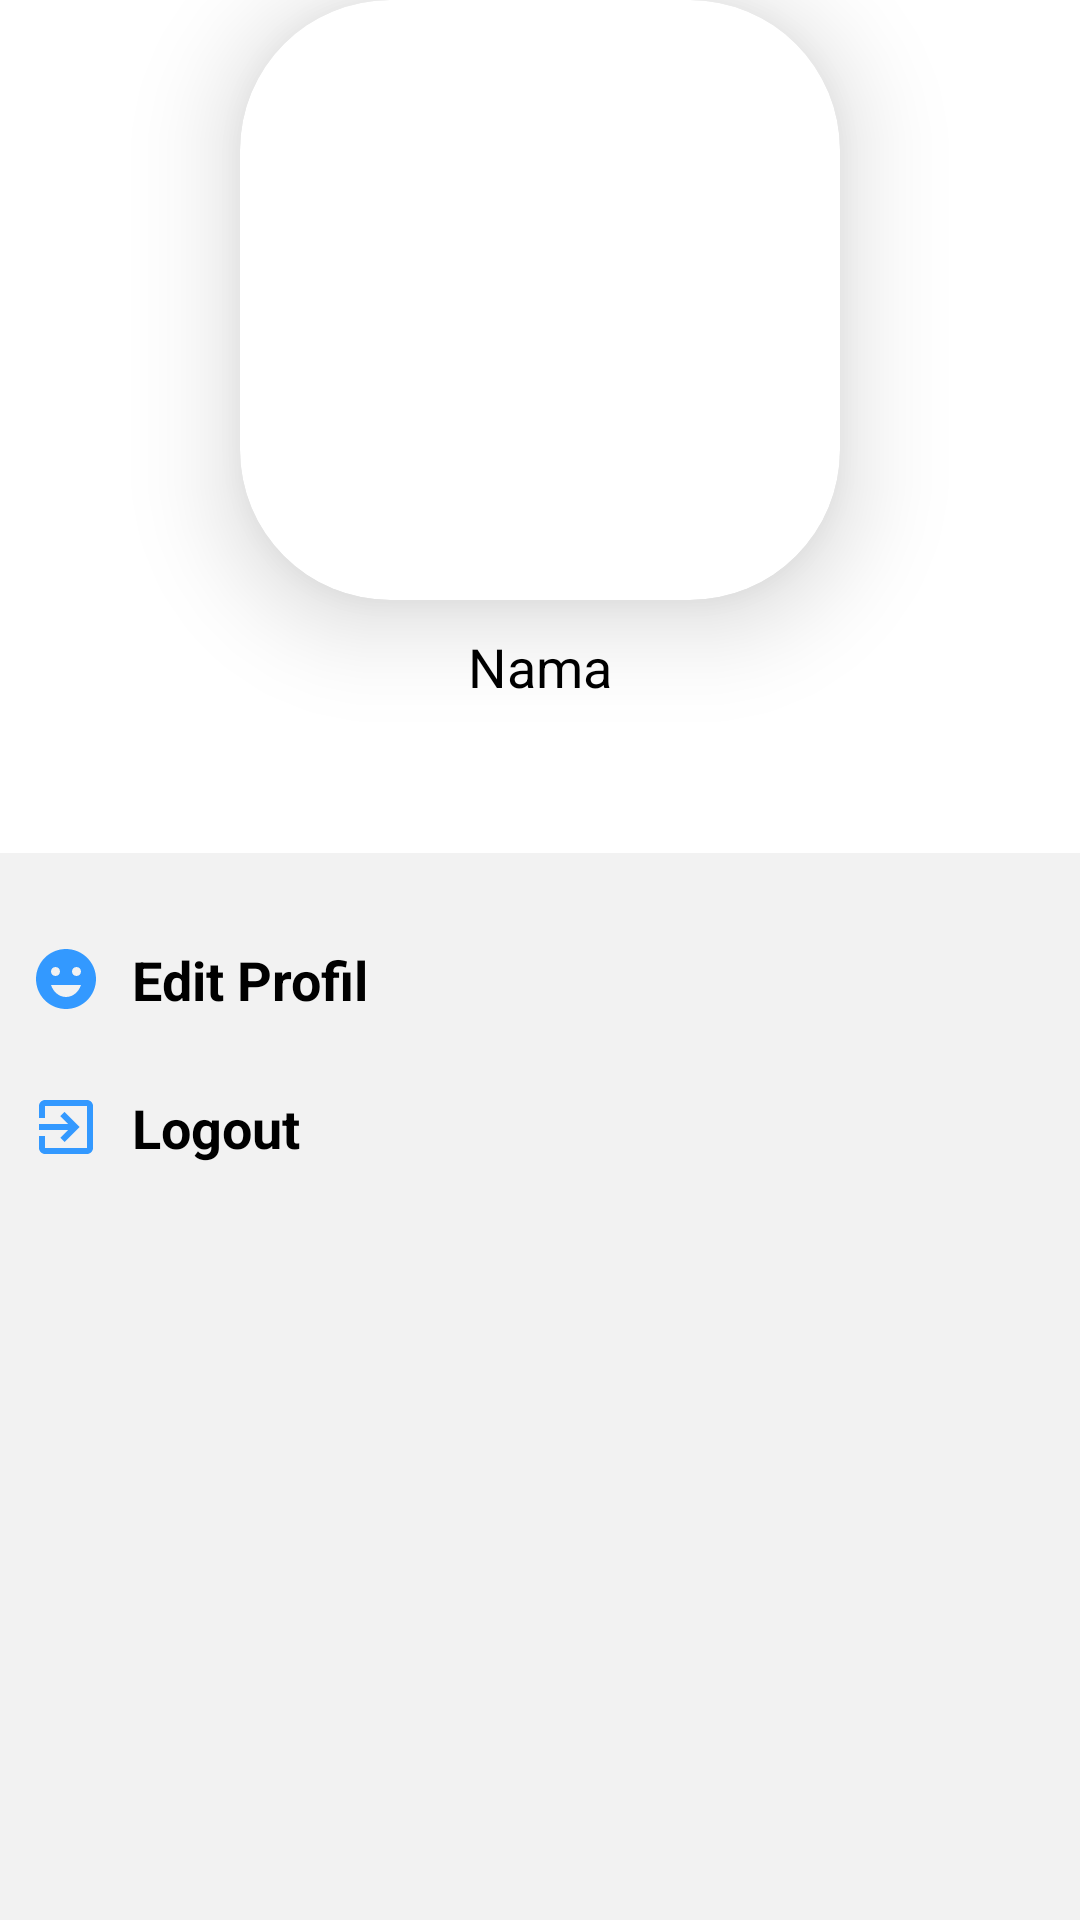

Android layout source for this screen:
<!-- AndroidManifest.xml: application theme Theme.OnlineCoursesForStudent -->
<!-- res/layout/fragment_notifications.xml -->
<?xml version="1.0" encoding="utf-8"?>
<LinearLayout xmlns:android="http://schemas.android.com/apk/res/android"
    xmlns:app="http://schemas.android.com/apk/res-auto"
    xmlns:tools="http://schemas.android.com/tools"
    android:layout_width="match_parent"
    android:layout_height="match_parent"
    tools:context=".ui.Profil.NotificationsFragment"
    android:orientation="vertical"
    android:layout_marginTop="10dp"
    android:layout_marginBottom="10dp">

    <LinearLayout
        android:layout_width="match_parent"
        android:layout_height="wrap_content"
        android:orientation="vertical"
        android:layout_gravity="center"
        android:gravity="center">

        <androidx.cardview.widget.CardView
            android:layout_width="200sp"
            android:layout_height="200sp"
            android:layout_marginBottom="10dp"
            app:cardCornerRadius="50sp"
            app:cardElevation="20sp">

            <ImageView
                android:id="@+id/fotoProfil"
                android:layout_width="match_parent"
                android:layout_height="match_parent"
                android:src="@drawable/ic_baseline_person_24">
            </ImageView>

        </androidx.cardview.widget.CardView>

        <TextView
            android:id="@+id/namaUser"
            android:layout_width="match_parent"
            android:layout_height="wrap_content"
            android:layout_marginBottom="50dp"
            android:layout_gravity="center"
            android:gravity="center"
            android:textSize="18sp"
            android:textColor="@color/black"
            android:text="Nama">
        </TextView>
    </LinearLayout>

<LinearLayout
    android:layout_width="match_parent"
    android:layout_height="match_parent"
    android:orientation="vertical"
    android:background="#f2f2f2"
    android:paddingTop="30dp">

    <LinearLayout
        android:id="@+id/EditProfil"
        android:layout_width="match_parent"
        android:layout_height="wrap_content"
        android:layout_marginBottom="25dp"
        android:layout_marginLeft="10dp"
        android:layout_marginRight="10dp"
        android:orientation="horizontal"
        android:layout_gravity="center">

        <ImageView
            android:layout_width="wrap_content"
            android:layout_height="wrap_content"
            android:layout_marginRight="10dp"
            android:src="@drawable/ic_baseline_emoji_emotions_24">
        </ImageView>

        <TextView
            android:layout_width="wrap_content"
            android:layout_height="wrap_content"
            android:text="Edit Profil"
            android:textStyle="bold"
            android:textSize="18sp"
            android:layout_gravity="center"
            android:textColor="@color/black">
        </TextView>

    </LinearLayout>

    <LinearLayout
        android:id="@+id/Logout"
        android:layout_width="match_parent"
        android:layout_height="wrap_content"
        android:layout_marginLeft="10dp"
        android:layout_marginRight="10dp"
        android:layout_marginBottom="15dp"
        android:orientation="horizontal"
        android:layout_gravity="center">

        <ImageView
            android:layout_width="wrap_content"
            android:layout_height="wrap_content"
            android:layout_marginRight="10dp"
            android:src="@drawable/ic_baseline_exit_to_app_24">
        </ImageView>

        <TextView
            android:layout_width="wrap_content"
            android:layout_height="wrap_content"
            android:text="Logout"
            android:textStyle="bold"
            android:textSize="18sp"
            android:layout_gravity="center"
            android:textColor="@color/black">
        </TextView>

    </LinearLayout>

</LinearLayout>

</LinearLayout>
<!-- resources referenced by this layout -->
<resources>
  <color name="black">#FF000000</color>
  <!-- drawable ic_baseline_emoji_emotions_24 (drawable) -->
  <vector android:height="24dp" android:tint="#3399FF"
      android:viewportHeight="24" android:viewportWidth="24"
      android:width="24dp" xmlns:android="http://schemas.android.com/apk/res/android">
      <path android:fillColor="@android:color/white" android:pathData="M11.99,2C6.47,2 2,6.48 2,12c0,5.52 4.47,10 9.99,10C17.52,22 22,17.52 22,12C22,6.48 17.52,2 11.99,2zM8.5,8C9.33,8 10,8.67 10,9.5S9.33,11 8.5,11S7,10.33 7,9.5S7.67,8 8.5,8zM12,18c-2.28,0 -4.22,-1.66 -5,-4h10C16.22,16.34 14.28,18 12,18zM15.5,11c-0.83,0 -1.5,-0.67 -1.5,-1.5S14.67,8 15.5,8S17,8.67 17,9.5S16.33,11 15.5,11z"/>
  </vector>
  <!-- drawable ic_baseline_exit_to_app_24 (drawable) -->
  <vector android:height="24dp" android:tint="#3399FF"
      android:viewportHeight="24" android:viewportWidth="24"
      android:width="24dp" xmlns:android="http://schemas.android.com/apk/res/android">
      <path android:fillColor="@android:color/white" android:pathData="M10.09,15.59L11.5,17l5,-5 -5,-5 -1.41,1.41L12.67,11H3v2h9.67l-2.58,2.59zM19,3H5c-1.11,0 -2,0.9 -2,2v4h2V5h14v14H5v-4H3v4c0,1.1 0.89,2 2,2h14c1.1,0 2,-0.9 2,-2V5c0,-1.1 -0.9,-2 -2,-2z"/>
  </vector>
  <style name="Theme.OnlineCoursesForStudent" parent="Theme.MaterialComponents.DayNight.DarkActionBar">
          
          <item name="colorPrimary">@color/purple_500</item>
          <item name="colorPrimaryVariant">@color/purple_700</item>
          <item name="colorOnPrimary">@color/white</item>
          
          <item name="colorSecondary">@color/teal_200</item>
          <item name="colorSecondaryVariant">@color/teal_700</item>
          <item name="colorOnSecondary">@color/black</item>
          
          <item name="android:statusBarColor" tools:targetApi="l">?attr/colorPrimaryVariant</item>
          
      </style>
  <color name="purple_500">#3399ff</color>
  <color name="purple_700">#3399ff</color>
  <color name="white">#FFFFFFFF</color>
  <color name="teal_200">#FF03DAC5</color>
  <color name="teal_700">#3399ff</color>
</resources>
